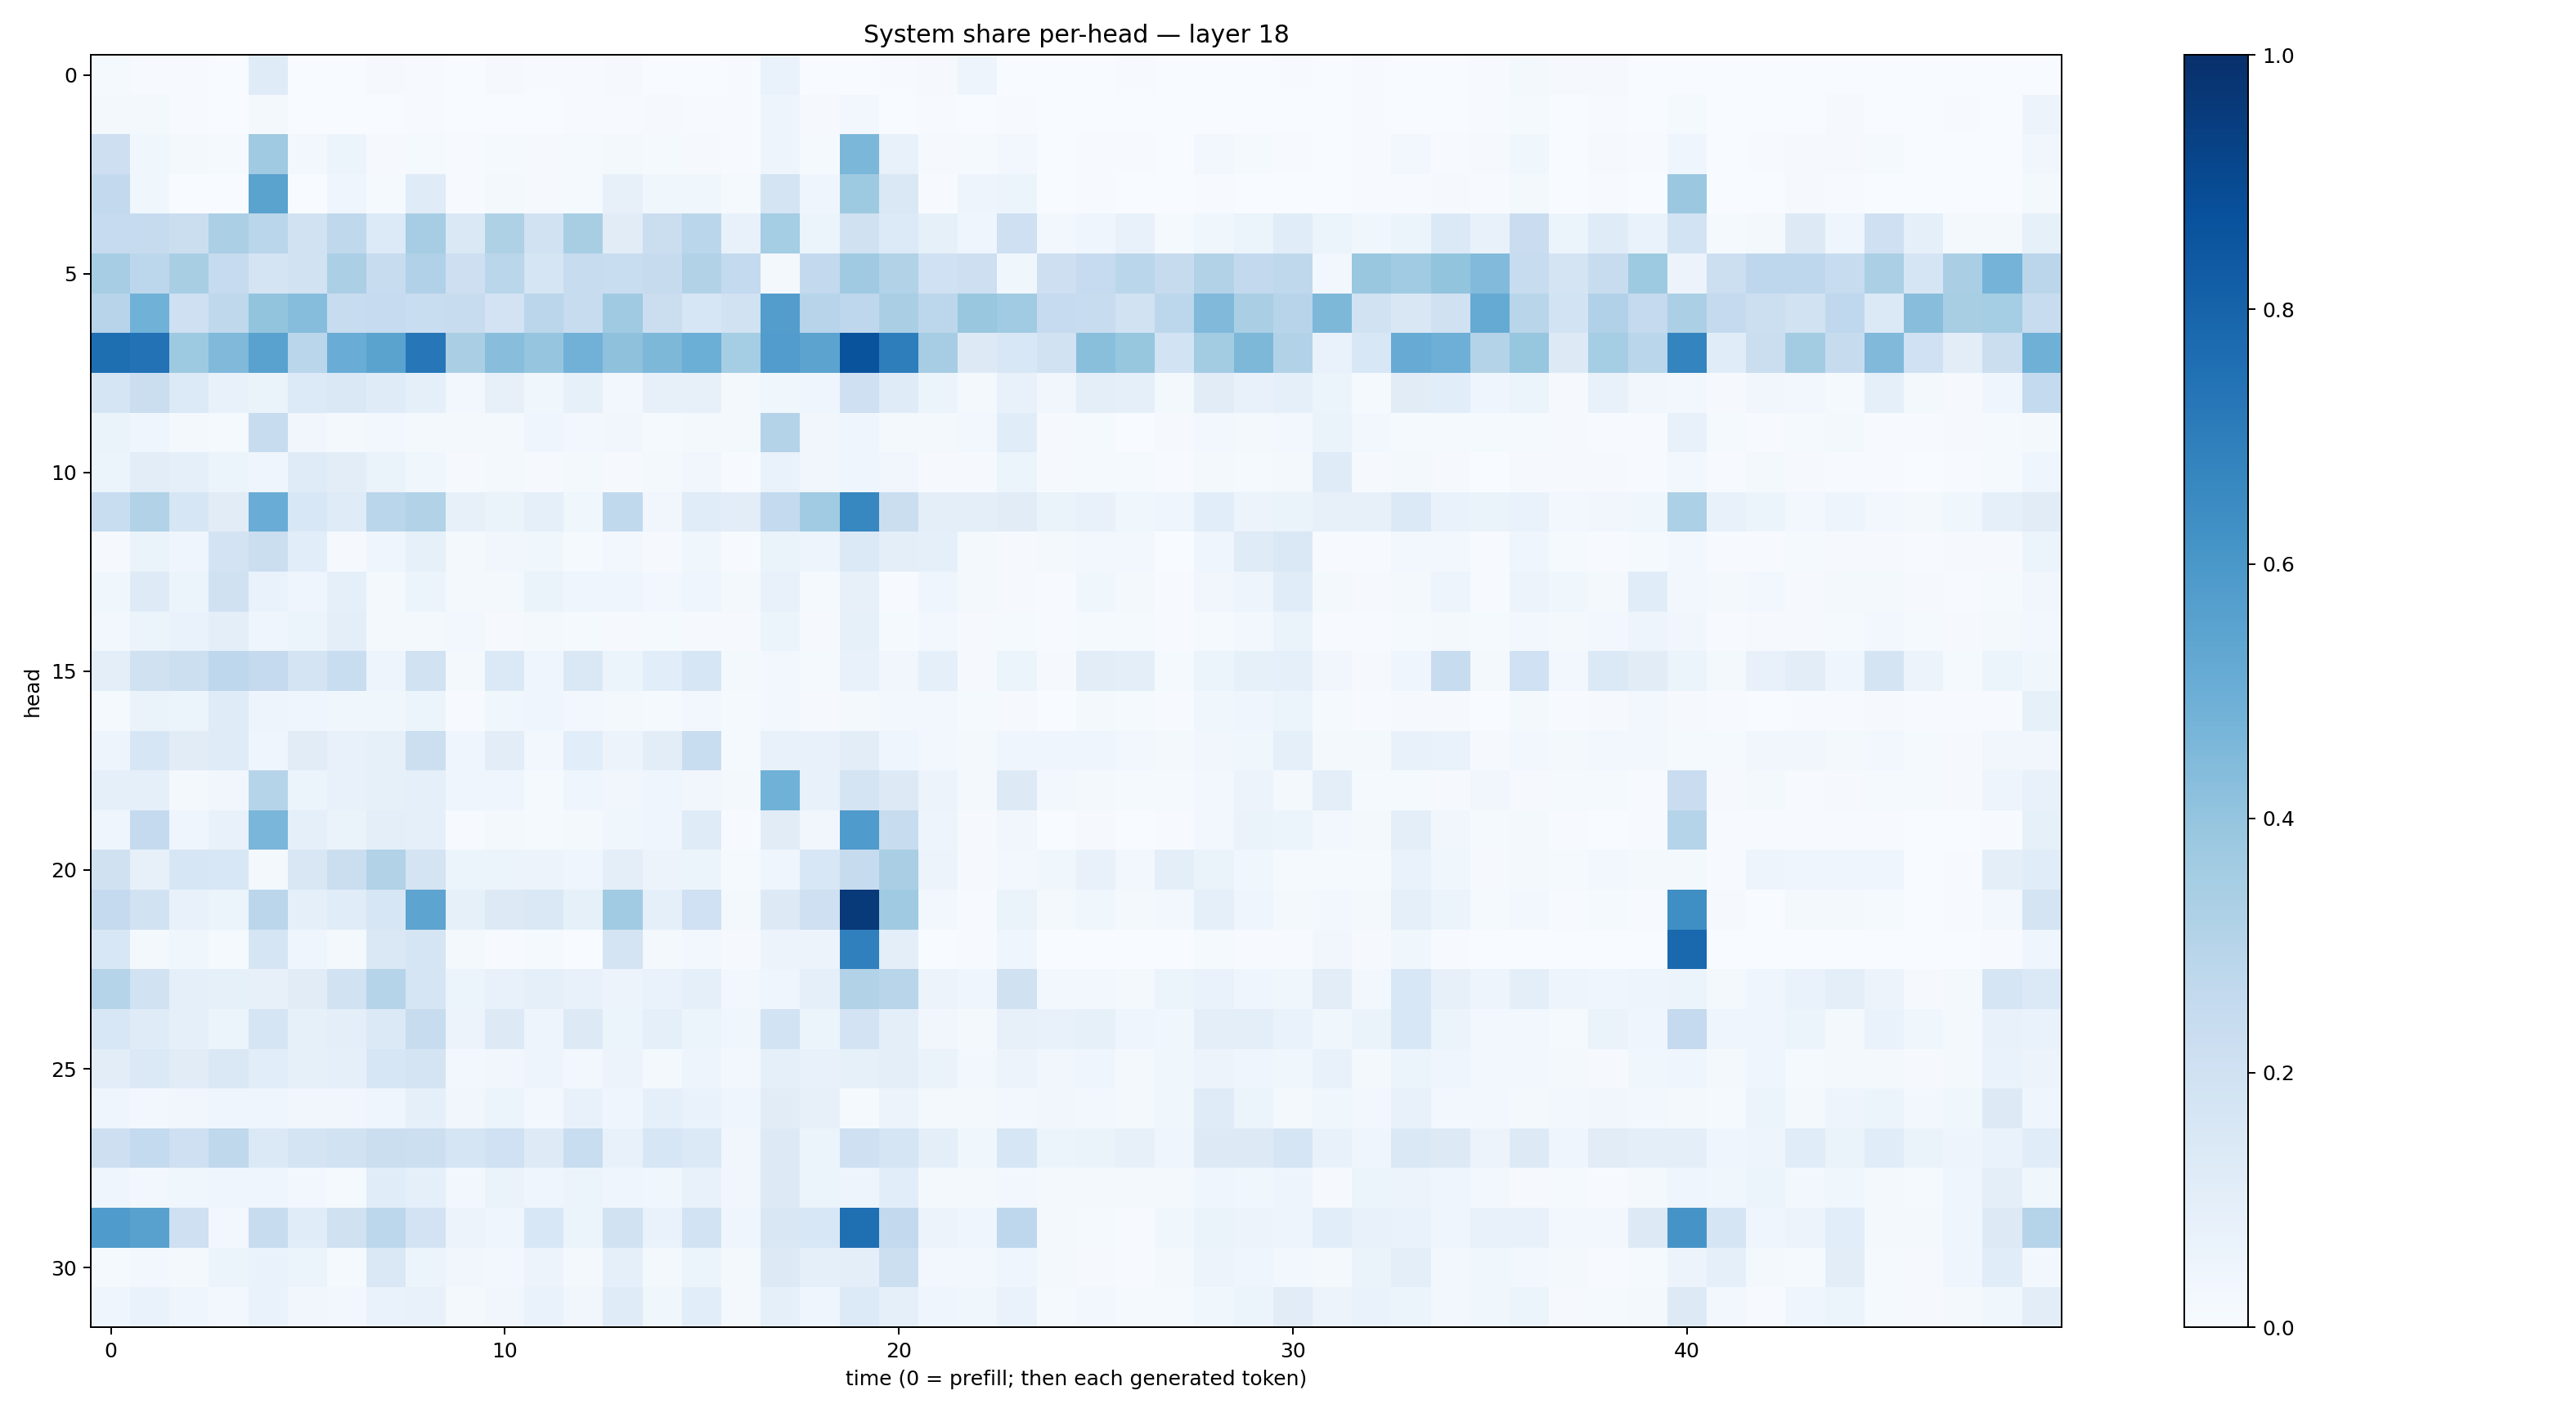

Source data for this figure (header and first rows):
0.01545844, 0.004232219, 0.005420321, 0.0012831537, 0.11785521, 0.0015547122, 0.0014583318, 0.0099772215, 0.005412144, 0.0017095793, 0.008699047, 0.005947802, 0.006518361, 0.009953903, 0.0025711108, 0.0024062253, 0.0062059653, 0.06966374, 0.0007166612, 0.0023021437, 0.0050600134, 0.010497023, 0.047265537, 0.0026070753
0.02329, 0.02304, 0.006379, 0.003394, 0.01626, 0.003123, 0.001887, 0.0009504, 0.006784, 0.002508, 0.003166, 0.002871, 0.004163, 0.007581, 0.008968, 0.004802, 0.005773, 0.04863, 0.009947, 0.02402, 0.002312, 0.004102, 0.00183, 0.00713
0.2127, 0.03766, 0.0203, 0.01509, 0.371, 0.02799, 0.05435, 0.008345, 0.01225, 0.007451, 0.0142, 0.008566, 0.01238, 0.02085, 0.01208, 0.009696, 0.006156, 0.04873, 0.01477, 0.4588, 0.07389, 0.009228, 0.01423, 0.02714
0.2596, 0.03872, 0.002661, 0.002249, 0.5469, 0.002619, 0.04377, 0.01409, 0.1187, 0.005053, 0.01915, 0.01143, 0.01538, 0.08116, 0.03612, 0.0387, 0.01495, 0.1776, 0.03949, 0.3715, 0.1466, 0.004009, 0.04929, 0.0533
0.2473, 0.2436, 0.2241, 0.3335, 0.287, 0.1883, 0.2703, 0.1346, 0.351, 0.1447, 0.3225, 0.1897, 0.3408, 0.1119, 0.2202, 0.2884, 0.07193, 0.3535, 0.05983, 0.1974, 0.1335, 0.08543, 0.04488, 0.2047
0.3496, 0.2795, 0.3422, 0.2493, 0.1763, 0.1922, 0.3324, 0.2365, 0.3198, 0.2115, 0.2883, 0.1696, 0.2371, 0.2324, 0.2456, 0.3107, 0.2563, 0.02068, 0.2607, 0.3674, 0.3149, 0.2012, 0.2135, 0.03798
0.2963, 0.4882, 0.2096, 0.2703, 0.3987, 0.4313, 0.2407, 0.2495, 0.2328, 0.2393, 0.1823, 0.2847, 0.2363, 0.3709, 0.2224, 0.1632, 0.1879, 0.5721, 0.296, 0.2765, 0.3385, 0.2805, 0.3867, 0.3662
0.761, 0.7455, 0.3729, 0.4479, 0.5526, 0.2867, 0.5047, 0.5472, 0.7231, 0.3377, 0.4287, 0.3957, 0.4832, 0.4102, 0.4565, 0.4972, 0.3541, 0.5777, 0.5445, 0.8654, 0.6957, 0.3513, 0.1316, 0.1533
0.1685, 0.2218, 0.1333, 0.07481, 0.06599, 0.1347, 0.143, 0.1192, 0.08662, 0.02999, 0.07972, 0.03671, 0.08331, 0.02376, 0.07916, 0.07833, 0.02317, 0.03522, 0.04501, 0.2055, 0.1192, 0.05378, 0.01654, 0.07393
0.06252, 0.04464, 0.01624, 0.01222, 0.2399, 0.03356, 0.02003, 0.02364, 0.02154, 0.01663, 0.02069, 0.03929, 0.02431, 0.03364, 0.01527, 0.01781, 0.01709, 0.3047, 0.03431, 0.04283, 0.02318, 0.01958, 0.02588, 0.1134
0.05902, 0.1022, 0.08891, 0.0602, 0.04166, 0.121, 0.105, 0.06497, 0.03699, 0.007949, 0.0212, 0.01081, 0.01823, 0.01075, 0.0225, 0.03254, 0.006126, 0.06905, 0.03182, 0.04357, 0.03277, 0.01156, 0.008578, 0.05934
0.2309, 0.3133, 0.1621, 0.111, 0.5077, 0.1555, 0.1185, 0.2872, 0.3138, 0.08029, 0.0652, 0.09139, 0.03886, 0.2626, 0.03283, 0.1147, 0.102, 0.2562, 0.3645, 0.6659, 0.2205, 0.0949, 0.09597, 0.1094
0.01058, 0.06251, 0.0436, 0.1816, 0.2223, 0.1071, 0.009365, 0.04628, 0.08391, 0.01609, 0.03169, 0.03663, 0.01532, 0.02594, 0.01059, 0.03799, 0.006533, 0.06633, 0.04765, 0.1385, 0.09774, 0.0905, 0.02246, 0.01072
0.03548, 0.1218, 0.05952, 0.1989, 0.06819, 0.04471, 0.08764, 0.01915, 0.05425, 0.01962, 0.02219, 0.06369, 0.03979, 0.03984, 0.02432, 0.04521, 0.02004, 0.07339, 0.01529, 0.08052, 0.004635, 0.04375, 0.01916, 0.01167
0.02907, 0.06221, 0.06923, 0.09541, 0.04626, 0.05127, 0.1003, 0.02225, 0.02149, 0.02654, 0.00932, 0.01779, 0.01341, 0.01168, 0.01208, 0.01119, 0.009096, 0.05164, 0.009163, 0.08496, 0.01244, 0.02981, 0.01008, 0.01363
0.09753, 0.1958, 0.2154, 0.2743, 0.2516, 0.176, 0.2315, 0.04847, 0.192, 0.02343, 0.1377, 0.04417, 0.1414, 0.0515, 0.1088, 0.1613, 0.01792, 0.02938, 0.01413, 0.07624, 0.03501, 0.0906, 0.01043, 0.05403
0.01297, 0.0646, 0.06021, 0.1196, 0.04923, 0.04212, 0.03866, 0.03824, 0.0519, 0.006302, 0.03765, 0.04034, 0.02805, 0.02325, 0.01204, 0.02975, 0.01311, 0.02908, 0.01048, 0.02064, 0.03093, 0.02452, 0.01373, 0.009504
0.04956, 0.1587, 0.1127, 0.1172, 0.04543, 0.1103, 0.07088, 0.08301, 0.2186, 0.0406, 0.1053, 0.02996, 0.1073, 0.05595, 0.1041, 0.2324, 0.01556, 0.07221, 0.07627, 0.1023, 0.04498, 0.02467, 0.01894, 0.04276
0.09338, 0.08776, 0.02058, 0.03156, 0.298, 0.06056, 0.07713, 0.08559, 0.08761, 0.04442, 0.04524, 0.01557, 0.04298, 0.03451, 0.04314, 0.03325, 0.01893, 0.4873, 0.07468, 0.1771, 0.1303, 0.0553, 0.02266, 0.1307
0.03964, 0.2509, 0.04111, 0.07353, 0.4618, 0.08934, 0.06255, 0.09725, 0.08867, 0.007611, 0.01951, 0.0122, 0.02118, 0.03733, 0.03907, 0.1179, 0.00658, 0.1095, 0.03442, 0.5856, 0.2366, 0.04747, 0.00972, 0.03475
0.1961, 0.08201, 0.1628, 0.1558, 0.01751, 0.1508, 0.2248, 0.3153, 0.1724, 0.05364, 0.05976, 0.05792, 0.04614, 0.09712, 0.05761, 0.05301, 0.01255, 0.04015, 0.1534, 0.2433, 0.3381, 0.05849, 0.01018, 0.02473
0.2504, 0.1919, 0.07141, 0.06044, 0.284, 0.09327, 0.1145, 0.1593, 0.5424, 0.08256, 0.1307, 0.1408, 0.08289, 0.3639, 0.09372, 0.201, 0.01774, 0.1325, 0.2077, 0.9646, 0.3674, 0.02572, 0.007624, 0.06257
0.1551, 0.02184, 0.03892, 0.01319, 0.1652, 0.04004, 0.01582, 0.1473, 0.1665, 0.02036, 0.006327, 0.01381, 0.003141, 0.1763, 0.01672, 0.02432, 0.008124, 0.05697, 0.05474, 0.6903, 0.09534, 0.002036, 0.005109, 0.04058
0.2972, 0.1898, 0.08658, 0.08507, 0.07835, 0.1131, 0.1944, 0.298, 0.169, 0.05399, 0.07697, 0.08838, 0.07108, 0.05647, 0.06995, 0.08751, 0.02894, 0.04661, 0.09201, 0.3096, 0.2919, 0.05541, 0.04019, 0.1973
0.1524, 0.1205, 0.08845, 0.06036, 0.1644, 0.08575, 0.101, 0.1383, 0.2358, 0.05558, 0.1295, 0.04912, 0.1321, 0.06085, 0.08875, 0.05863, 0.03694, 0.1868, 0.05454, 0.1814, 0.09655, 0.03508, 0.02092, 0.07997
0.1023, 0.1372, 0.1099, 0.1476, 0.1077, 0.08511, 0.08664, 0.1608, 0.1785, 0.02445, 0.03211, 0.04804, 0.02911, 0.05531, 0.0222, 0.04902, 0.02517, 0.0926, 0.07196, 0.08499, 0.09866, 0.06412, 0.02526, 0.05696
0.04062, 0.02611, 0.03196, 0.04599, 0.04568, 0.03376, 0.03167, 0.04558, 0.09086, 0.03254, 0.06101, 0.03116, 0.07718, 0.04103, 0.08855, 0.06781, 0.03945, 0.1127, 0.07979, 0.01537, 0.05574, 0.02043, 0.02147, 0.02359
0.2136, 0.2544, 0.2081, 0.2714, 0.1405, 0.1778, 0.1885, 0.2244, 0.2154, 0.1647, 0.2031, 0.1234, 0.2321, 0.07146, 0.1627, 0.1379, 0.03236, 0.1302, 0.05883, 0.2073, 0.1664, 0.09839, 0.03692, 0.1581
0.04441, 0.02626, 0.03768, 0.0444, 0.04093, 0.03079, 0.01391, 0.1138, 0.09371, 0.03089, 0.06538, 0.04446, 0.05288, 0.04192, 0.03873, 0.07199, 0.0329, 0.1271, 0.06162, 0.04903, 0.1067, 0.02194, 0.0162, 0.02858
0.5834, 0.5552, 0.2035, 0.0242, 0.2371, 0.1157, 0.1991, 0.2798, 0.1821, 0.05831, 0.04469, 0.1559, 0.0514, 0.1946, 0.06791, 0.187, 0.03945, 0.1523, 0.1539, 0.7566, 0.2586, 0.05692, 0.04519, 0.2754
0.01338, 0.02765, 0.02177, 0.06086, 0.07025, 0.06125, 0.01524, 0.141, 0.05407, 0.03401, 0.02749, 0.05662, 0.01934, 0.08659, 0.02016, 0.052, 0.01852, 0.1264, 0.0932, 0.09889, 0.2168, 0.02961, 0.02941, 0.04433
0.04111, 0.07019, 0.04461, 0.02648, 0.06657, 0.03263, 0.02691, 0.06999, 0.07558, 0.01617, 0.0347, 0.06912, 0.03485, 0.1189, 0.03814, 0.1077, 0.02268, 0.0884, 0.03933, 0.1352, 0.08774, 0.04469, 0.03738, 0.06991
